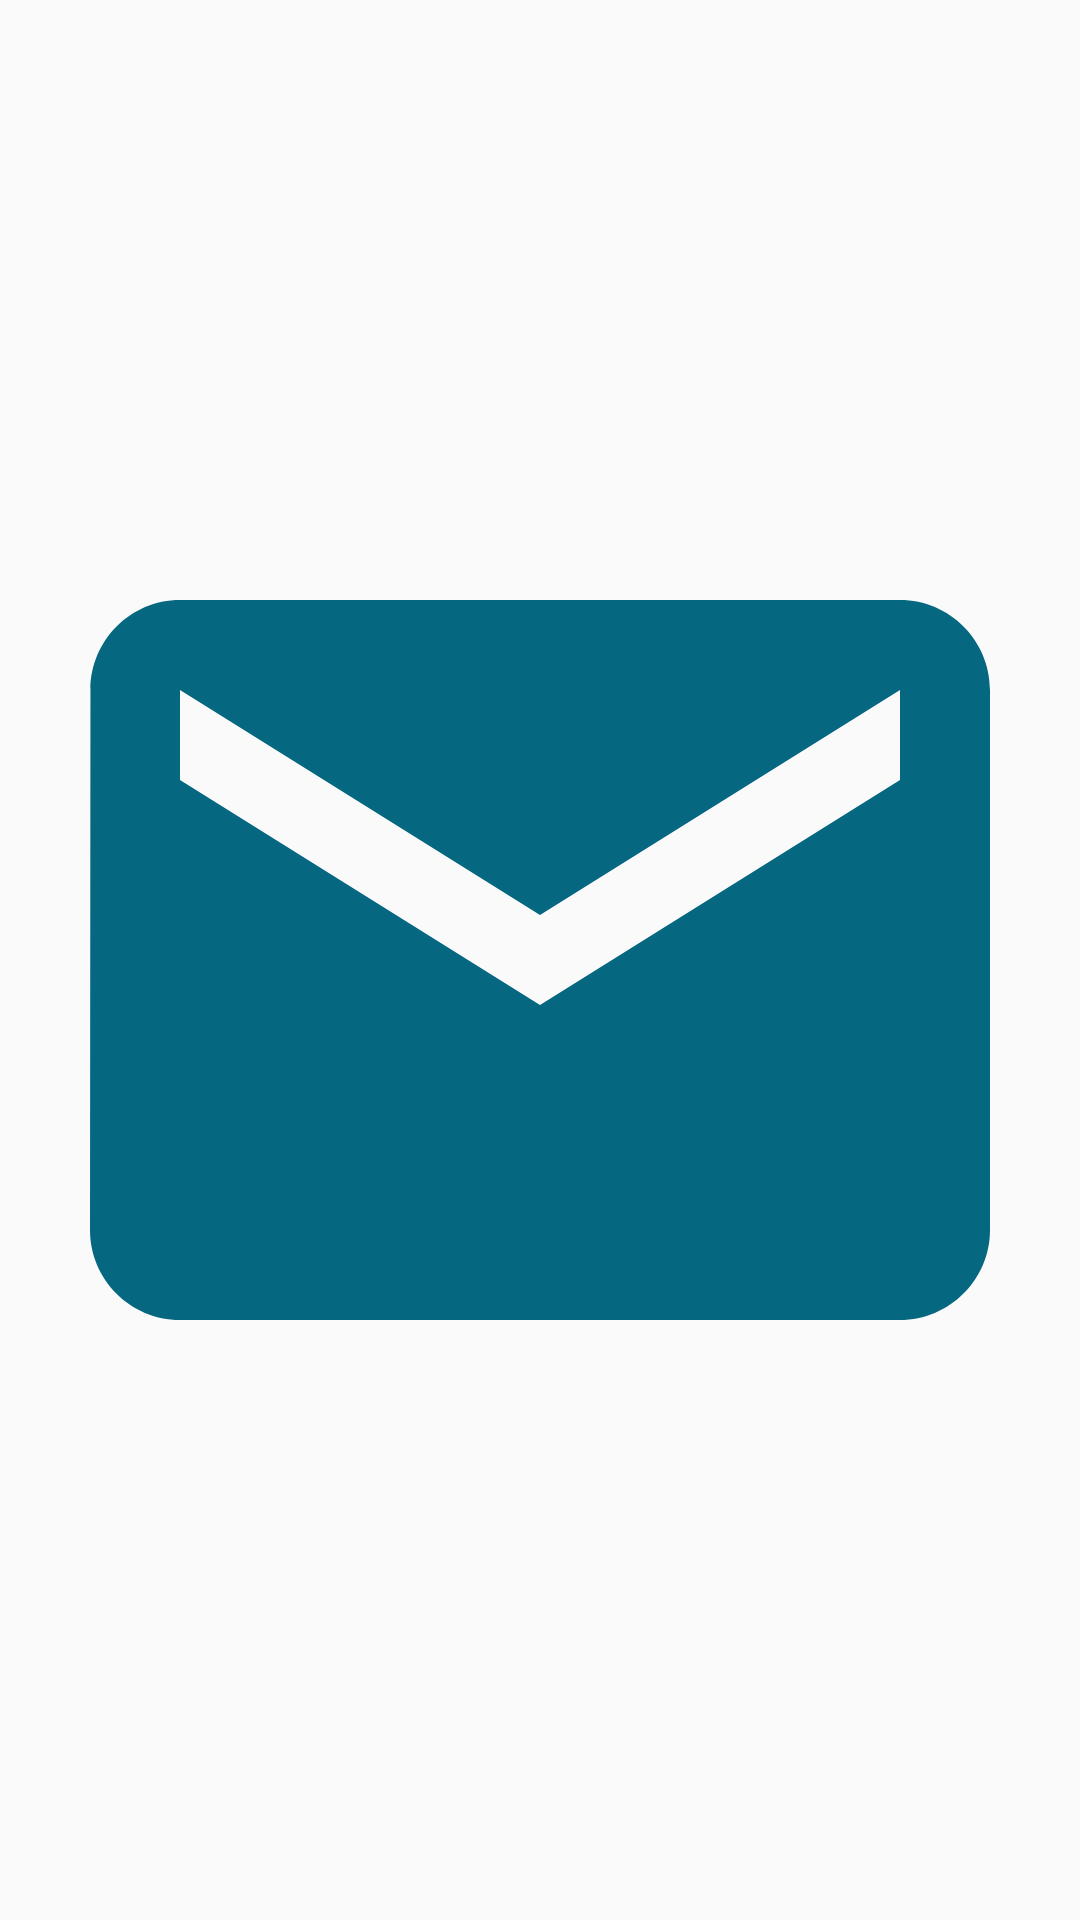

The Android layout XML behind this screen, and the referenced resources:
<!-- AndroidManifest.xml: application theme AppTheme -->
<!-- res/layout/custom_forgot_password_dialog.xml -->
<?xml version="1.0" encoding="utf-8"?>
<LinearLayout
    xmlns:android="http://schemas.android.com/apk/res/android"
    android:layout_width="match_parent"
    android:layout_height="wrap_content"
    android:orientation="vertical"
    >

    <ImageView
        android:layout_width="match_parent"
        android:layout_height="match_parent"
        android:src="@drawable/ic_email_black_24dp"
        android:layout_gravity="center"
        />

    <EditText
        android:id="@+id/email_forgot_password"
        android:layout_width="match_parent"
        android:layout_height="wrap_content"
        android:hint="Ecriver votre email "
        android:layout_marginTop="20dp"
        android:textAlignment="center"
        android:inputType="textEmailAddress"
        />





</LinearLayout>
<!-- resources referenced by this layout -->
<resources>
  <!-- drawable ic_email_black_24dp (drawable) -->
  <vector android:height="50dp" android:viewportHeight="24.0"
      android:viewportWidth="24.0" android:width="50dp" xmlns:android="http://schemas.android.com/apk/res/android">
      <path android:fillColor="#066781" android:pathData="M20,4L4,4c-1.1,0 -1.99,0.9 -1.99,2L2,18c0,1.1 0.9,2 2,2h16c1.1,0 2,-0.9 2,-2L22,6c0,-1.1 -0.9,-2 -2,-2zM20,8l-8,5 -8,-5L4,6l8,5 8,-5v2z"/>
  </vector>
  <style name="AppTheme" parent="Theme.AppCompat.Light.DarkActionBar">
          
          <item name="colorPrimary">@color/colorPrimary</item>
          <item name="colorPrimaryDark">@color/colorPrimary</item>
          <item name="colorAccent">@color/colorAccent</item>
      </style>
  <color name="colorPrimary">#066781</color>
  <color name="colorAccent">#ffdd1c</color>
</resources>
